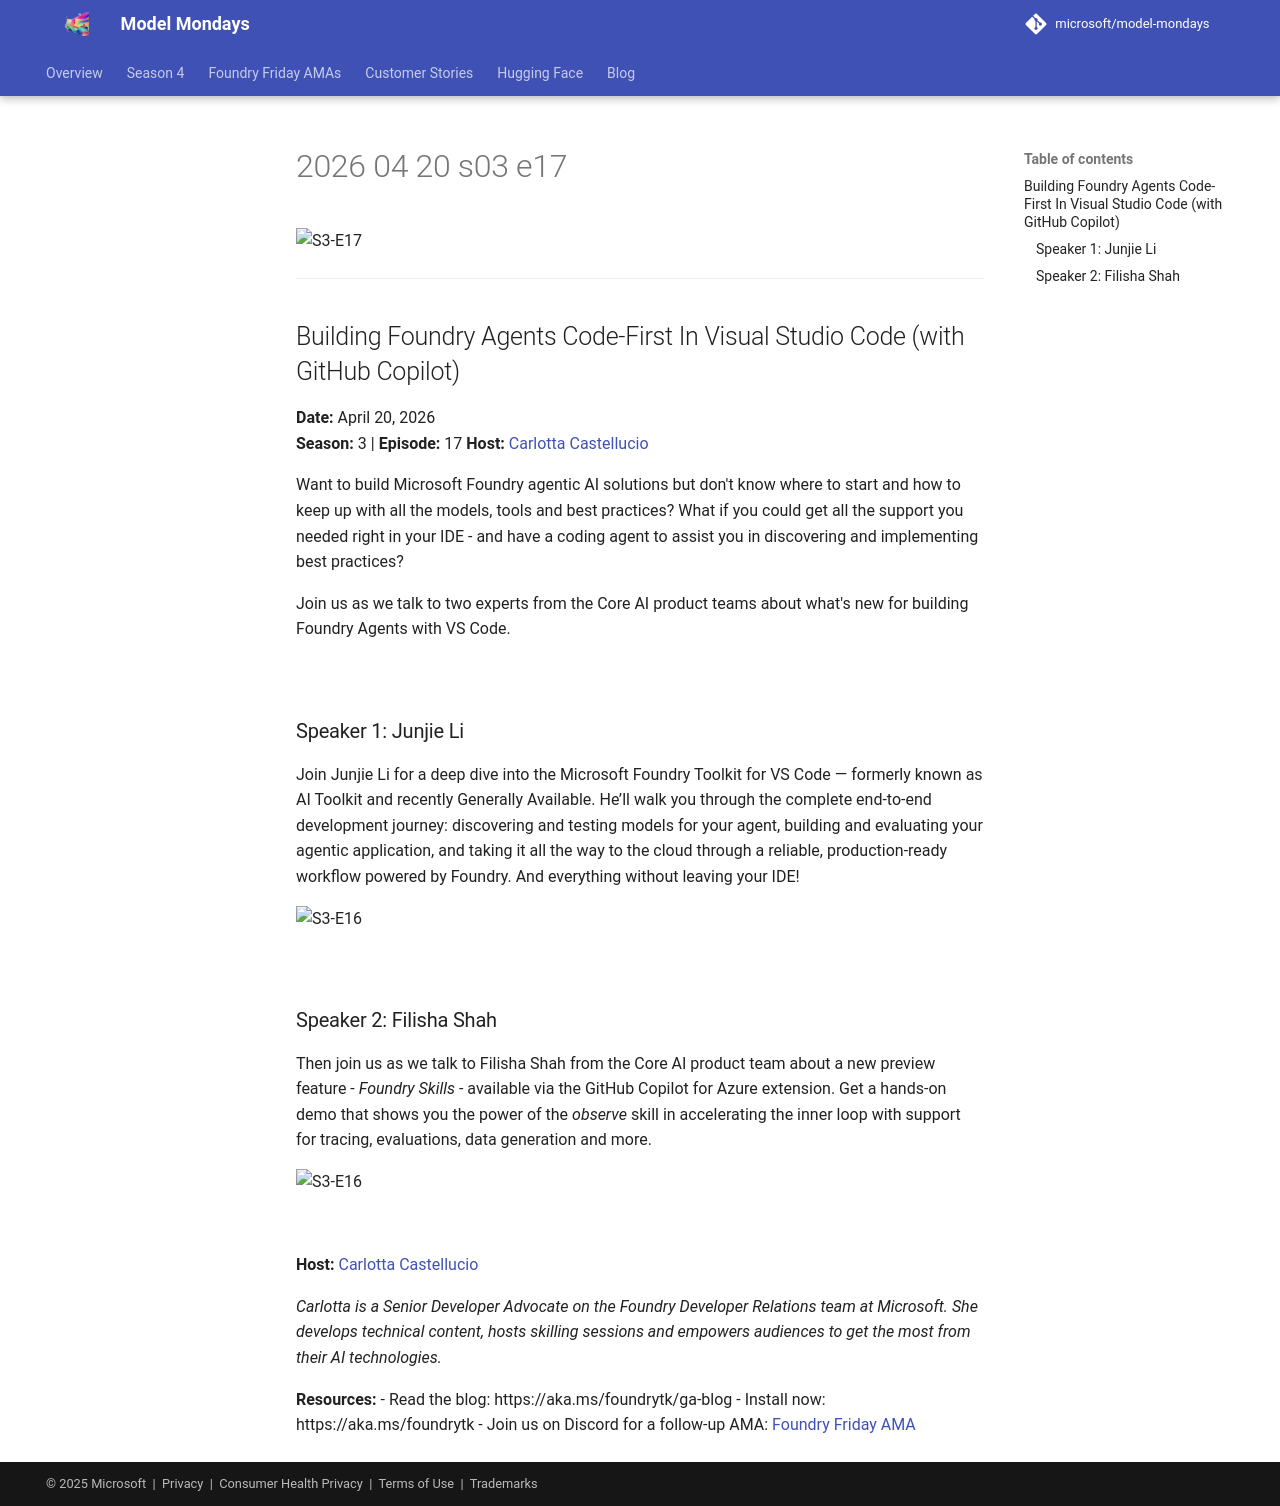

repository: nitya/model-mondays · page: model-mondays/2026-04-20-s03-e17/index.html · generator: mkdocs

![S3-E17](../assets/model-mondays/S3-E17-03.png)

---

## Building Foundry Agents Code-First In Visual Studio Code (with GitHub Copilot)

**Date:** April 20, 2026  
**Season:** 3 | **Episode:** 17 
**Host:** [Carlotta Castellucio](https://www.linkedin.com/in/carlotta-castelluccio/)

Want to build Microsoft Foundry agentic AI solutions but don't know where to start and how to keep up with all the models, tools and best practices? What if you could get all the support you needed right in your IDE - and have a coding agent to assist you in discovering and implementing best practices?

Join us as we talk to two experts from the Core AI product teams about what's new for building Foundry Agents with VS Code.

<br/>

### Speaker 1: Junjie Li

Join Junjie Li for a deep dive into the Microsoft Foundry Toolkit for VS Code — formerly known as AI Toolkit and recently Generally Available. He’ll walk you through the complete end-to-end development journey: discovering and testing models for your agent, building and evaluating your agentic application, and taking it all the way to the cloud through a reliable, production-ready workflow powered by Foundry. And everything without leaving your IDE!

![S3-E16](../assets/model-mondays/S3-E17-01.png)

<br/>

### Speaker 2: Filisha Shah

Then join us as we talk to Filisha Shah from the Core AI product team about a new preview feature - _Foundry Skills_ - available via the GitHub Copilot for Azure extension. Get a hands-on demo that shows you the power of the _observe_ skill in accelerating the inner loop with support for tracing, evaluations, data generation and more.

![S3-E16](../assets/model-mondays/S3-E17-02.png)

<br/>

**Host:** [Carlotta Castellucio](https://www.linkedin.com/in/carlotta-castelluccio/)


_Carlotta is a Senior Developer Advocate on the Foundry Developer Relations team at Microsoft. She develops technical content, hosts skilling sessions and empowers audiences to get the most from their AI technologies._


**Resources:**
- Read the blog: https://aka.ms/foundrytk/ga-blog
- Install now: https://aka.ms/foundrytk
- Join us on Discord for a follow-up AMA: [Foundry Friday AMA](../foundry-fridays/2026-04-24-ama-047.md)
